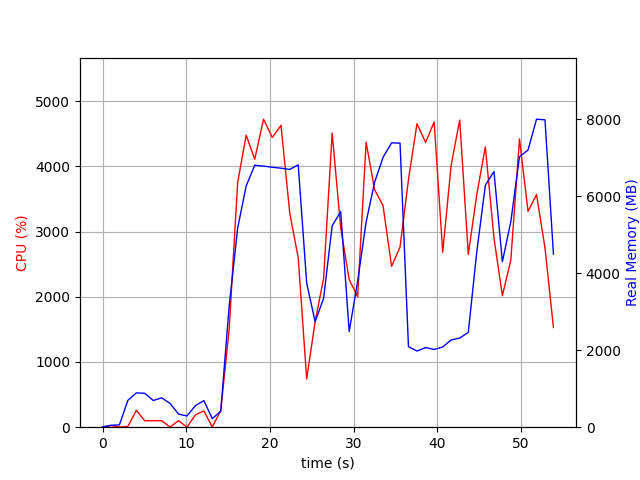

The data file committed next to this chart (first rows):
elapsed_time, nproc, cpu, mem_real, mem_virtual
4.0531158447265625e-05, 1, 0.0, 10.04, 3186
1.007, 2, 25.8, 49.86, 160.6
2.015, 2, 2.0, 59.73, 170.4
3.025, 4, 11.9, 696.5, 2336
4.034, 4, 258.7, 890.8, 2591
5.043, 4, 99.2, 880.1, 2542
6.051, 3, 100.2, 693, 2030
7.06, 3, 99.2, 761.8, 2142
8.068, 5, 2.0, 618.1, 2468
9.076, 3, 100.2, 340, 1560
10.08, 3, 1.0, 291.4, 1510
11.09, 4, 188.6, 560.9, 2147
12.1, 5, 249.9, 689.2, 2485
13.11, 3, 3.0, 222.9, 1458
14.12, 1, 255.5, 415, 4242
15.13, 1, 1508, 3149, 11126
16.14, 1, 3750, 5168, 11126
17.16, 1, 4478, 6263, 15363
18.18, 1, 4109, 6802, 15857
19.23, 1, 4723, 6779, 15857
20.28, 1, 4444, 6749, 15857
21.31, 1, 4629, 6725, 15857
22.36, 1, 3282, 6692, 15905
23.37, 1, 2598, 6812, 15905
24.38, 1, 739.5, 3742, 23641
25.39, 1, 1618, 2737, 20121
26.4, 1, 2282, 3347, 22169
27.43, 1, 4511, 5231, 23321
28.45, 1, 3057, 5594, 23401
29.46, 1, 2264, 2483, 21353
30.47, 1, 2001, 3789, 23401
31.48, 1, 4370, 5327, 23889
32.49, 1, 3642, 6359, 23889
33.5, 1, 3398, 7006, 23889
34.52, 1, 2467, 7382, 23889
35.53, 1, 2762, 7376, 23889
36.54, 1, 3796, 2091, 21841
37.56, 1, 4656, 1977, 21841
38.58, 1, 4365, 2068, 21841
39.61, 1, 4682, 2019, 21841
40.63, 1, 2682, 2083, 23889
41.64, 1, 4022, 2266, 26961
42.66, 1, 4710, 2315, 26961
43.68, 1, 2650, 2462, 27985
44.69, 1, 3565, 4544, 27985
45.72, 1, 4299, 6281, 28427
46.75, 1, 2902, 6639, 28427
47.76, 1, 2018, 4296, 30571
48.77, 1, 2565, 5338, 28523
49.8, 1, 4421, 7022, 33869
50.82, 1, 3309, 7195, 33869
51.83, 1, 3569, 7997, 33869
52.85, 1, 2748, 7980, 33869
53.86, 1, 1528, 4492, 38077
